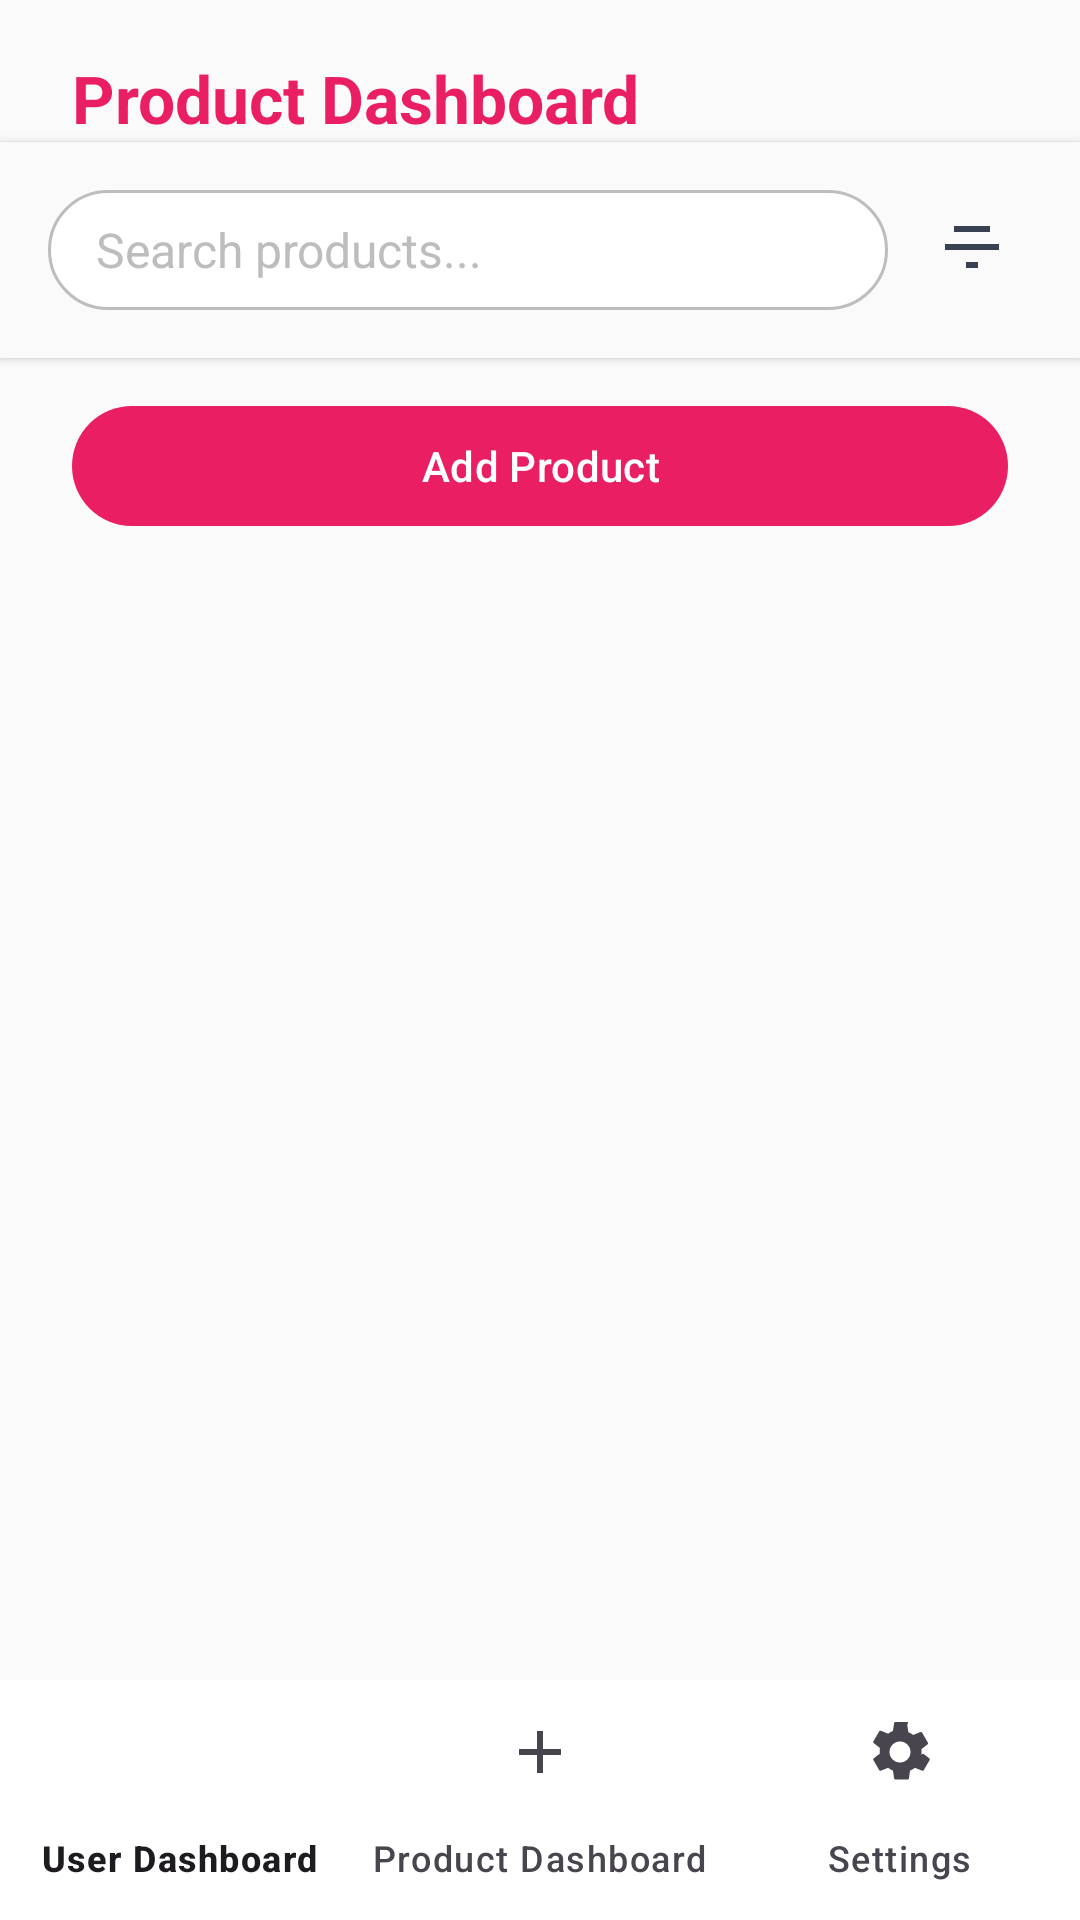

The Android layout XML behind this screen, and the referenced resources:
<!-- AndroidManifest.xml: application theme Theme.ShopClothesAndroid -->
<!-- res/layout/activity_product_dashboard.xml -->
<?xml version="1.0" encoding="utf-8"?>
<RelativeLayout xmlns:android="http://schemas.android.com/apk/res/android"
    xmlns:app="http://schemas.android.com/apk/res-auto"
    android:layout_width="match_parent"
    android:layout_height="match_parent"
    android:background="@color/background_primary">

    <TextView
        android:id="@+id/tv_dashboard_title"
        android:layout_width="wrap_content"
        android:layout_height="wrap_content"
        android:text="Product Dashboard"
        android:textSize="22sp"
        android:textStyle="bold"
        android:textColor="@color/primary_color"
        android:layout_marginTop="18dp"
        android:layout_marginStart="24dp"
        android:layout_alignParentTop="true"
        android:layout_alignParentStart="true" />

    
    <LinearLayout
        android:id="@+id/search_bar_container"
        android:layout_width="match_parent"
        android:layout_height="wrap_content"
        android:orientation="horizontal"
        android:padding="16dp"
        android:layout_below="@id/tv_dashboard_title"
        android:background="@color/background_primary"
        android:elevation="2dp">

        <EditText
            android:id="@+id/et_search"
            android:layout_width="0dp"
            android:layout_height="40dp"
            android:layout_weight="1"
            android:background="@drawable/search_bg"
            android:hint="Search products..."
            android:textColorHint="@color/text_hint"
            android:textColor="@color/text_primary"
            android:paddingStart="16dp"
            android:paddingEnd="16dp"
            android:textSize="16sp" />

        <ImageButton
            android:id="@+id/btn_filter"
            android:layout_width="40dp"
            android:layout_height="40dp"
            android:background="@android:color/transparent"
            android:src="@drawable/ic_filter_list"
            android:contentDescription="Filter"
            android:tint="@color/icon_primary"
            android:layout_marginStart="8dp" />
    </LinearLayout>

    
    <ProgressBar
        android:id="@+id/progress_bar"
        android:layout_width="40dp"
        android:layout_height="40dp"
        android:layout_centerInParent="true"
        android:visibility="gone" />

    
    <com.google.android.material.button.MaterialButton
        android:id="@+id/btn_add_product"
        android:layout_width="match_parent"
        android:layout_height="wrap_content"
        android:text="Add Product"
        android:textAllCaps="false"
        android:textColor="@android:color/white"
        app:backgroundTint="@color/primary_color"
        android:layout_below="@id/search_bar_container"
        android:layout_marginStart="24dp"
        android:layout_marginEnd="24dp"
        android:layout_marginTop="12dp"
        android:layout_marginBottom="8dp" />

    <androidx.recyclerview.widget.RecyclerView
        android:id="@+id/rv_products"
        android:layout_width="match_parent"
        android:layout_height="match_parent"
        android:layout_below="@id/btn_add_product"
        android:layout_above="@id/bottom_navigation"
        android:padding="16dp"
        android:clipToPadding="false"
        android:visibility="visible" />

    <com.google.android.material.bottomnavigation.BottomNavigationView
        android:id="@+id/bottom_navigation"
        android:layout_width="match_parent"
        android:layout_height="wrap_content"
        android:layout_alignParentBottom="true"
        app:menu="@menu/bottom_nav_menu_admin"
        android:background="@color/white" />

</RelativeLayout>
<!-- resources referenced by this layout -->
<resources>
  <color name="background_primary">#FAFAFA</color>
  <color name="icon_primary">#374151</color>
  <color name="primary_color">#E91E63</color>
  <color name="text_hint">#BDBDBD</color>
  <color name="text_primary">#212121</color>
  <color name="white">#FFFFFF</color>
  <!-- drawable ic_filter_list (drawable) -->
  <?xml version="1.0" encoding="utf-8"?>
  <vector xmlns:android="http://schemas.android.com/apk/res/android"
      android:width="24dp"
      android:height="24dp"
      android:viewportWidth="24"
      android:viewportHeight="24">
      <path
          android:fillColor="#757575"
          android:pathData="M10 18h4v-2h-4v2zm-7-8v2h18v-2H3zm3-6v2h12V4H6z" />
  </vector>
  <!-- drawable search_bg (drawable) -->
  <?xml version="1.0" encoding="utf-8"?>
  <shape xmlns:android="http://schemas.android.com/apk/res/android"
      android:shape="rectangle">
      <solid android:color="@color/background_secondary" />
      <corners android:radius="25dp" />
      <stroke
          android:width="1dp"
          android:color="@color/text_hint" />
  </shape>
  <style name="Theme.ShopClothesAndroid" parent="Base.Theme.ShopClothesAndroid" />
  <color name="background_secondary">#FFFFFF</color>
  <style name="Base.Theme.ShopClothesAndroid" parent="Theme.Material3.DayNight.NoActionBar">
          
          
      </style>
</resources>
